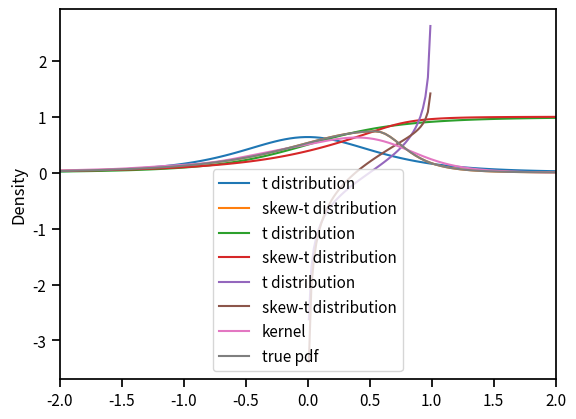

The matplotlib source for this figure:
#!/usr/bin/env python
# -*- coding: utf-8 -*-
r"""
Skewed Student Distribution
===========================

Introduction
------------

The distribution was proposed in [1]_.

The probability density function is given by

.. math::

    f\left(x|\eta,\lambda\right)=\begin{cases}
    bc\left(1+\frac{1}{\eta-2}\left(\frac{a+bx}{1-\lambda}\right)^{2}\right)
        ^{-\left(\eta+1\right)/2}, & x<-a/b,\\
    bc\left(1+\frac{1}{\eta-2}\left(\frac{a+bx}{1+\lambda}\right)^{2}\right)
        ^{-\left(\eta+1\right)/2}, & x\geq-a/b,
    \end{cases}

where :math:`2<\eta<\infty`, and :math:`-1<\lambda<1`.
The constants :math:`a`, :math:`b`, and :math:`c` are given by

.. math::

    a=4\lambda c\frac{\eta-2}{\eta-1},\quad b^{2}=1+3\lambda^{2}-a^{2},
        \quad c=\frac{\Gamma\left(\frac{\eta+1}{2}\right)}
        {\sqrt{\pi\left(\eta-2\right)}\Gamma\left(\frac{\eta}{2}\right)}.

A random variable with this density has mean zero and unit variance.
The distribution becomes Student t distribution when :math:`\lambda=0`.

References
----------

.. [1] Hansen, B. E. (1994). Autoregressive conditional density estimation.
    *International Economic Review*, 35(3), 705–730.
    <http://www.ssc.wisc.edu/~bhansen/papers/ier_94.pdf>

Examples
--------
>>> skewt = SkewStudent(eta=3, lam=-.5)
>>> arg = [-.5, 0, .5]

>>> print(skewt.pdf(arg))
[ 0.29791106  0.53007599  0.72613873]

>>> print(skewt.cdf(arg))
[ 0.21056021  0.38664586  0.66350259]

>>> print(skewt.icdf([.1, .5, .9]))
[-0.9786634   0.19359403  0.79257129]

>>> print(skewt.rvs(size=(2, 3)))
[[ 0.02398666 -0.61867166 -1.25345387]
 [-0.68277535 -0.30256514 -0.04516005]] #random

"""

from __future__ import print_function, division

import numpy as np
import matplotlib.pylab as plt
import seaborn as sns

from scipy.special import gamma
from scipy.stats import t, uniform

__author__ = "Stanislav Khrapov"
__email__ = "khrapovs@gmail.com"


class SkewStudent(object):

    """Skewed Student distribution class.

    Attributes
    ----------
    eta : float
        Degrees of freedom. :math:`2 < \eta < \infty`
    lam : float
        Skewness. :math:`-1 < \lambda < 1`

    Methods
    -------
    pdf
        Probability density function (PDF)
    cdf
        Cumulative density function (CDF)
    icdf
        Inverse cumulative density function (ICDF)
    rvs
        Random variates with mean zero and unit variance

    """

    def __init__(self, eta=10., lam=-.1):
        """Initialize the class.

        Parameters
        ----------
        eta : float
            Degrees of freedom. :math:`2 < \eta < \infty`
        lam : float
            Skewness. :math:`-1 < \lambda < 1`

        """
        self.eta = eta
        self.lam = lam

    def __const_a(self):
        """Compute a constant.

        Returns
        -------
        a : float

        """
        return 4*self.lam*self.__const_c()*(self.eta-2)/(self.eta-1)

    def __const_b(self):
        """Compute b constant.

        Returns
        -------
        b : float

        """
        return (1 + 3*self.lam**2 - self.__const_a()**2)**.5

    def __const_c(self):
        """Compute c constant.

        Returns
        -------
        c : float

        """
        return gamma((self.eta+1)/2) \
            / ((np.pi*(self.eta-2))**.5*gamma(self.eta/2))

    def pdf(self, arg):
        """Probability density function (PDF).

        Parameters
        ----------
        arg : array
            Grid of point to evaluate PDF at

        Returns
        -------
        array
            PDF values. Same shape as the input.

        """
        c = self.__const_c()
        a = self.__const_a()
        b = self.__const_b()

        return b*c*(1 + 1/(self.eta-2) \
            *((b*arg+a)/(1+np.sign(arg+a/b)*self.lam))**2)**(-(self.eta+1)/2)

    def cdf(self, arg):
        """Cumulative density function (CDF).

        Parameters
        ----------
        arg : array
            Grid of point to evaluate CDF at

        Returns
        -------
        array
            CDF values. Same shape as the input.

        """
        a = self.__const_a()
        b = self.__const_b()

        y = (b*arg+a)/(1+np.sign(arg+a/b)*self.lam) \
            * (self.eta/(self.eta-2))**.5
        cond = arg < -a/b

        return cond * (1-self.lam) * t.cdf(y, self.eta) \
            + ~cond * ((1-self.lam)/2 + (1+self.lam) * (t.cdf(y, self.eta)-.5))

    def icdf(self, arg):
        """Inverse cumulative density function (ICDF).

        Parameters
        ----------
        arg : array
            Grid of point to evaluate ICDF at. Must belong to (0, 1)

        Returns
        -------
        array
            ICDF values. Same shape as the input.

        """
        arg = np.atleast_1d(arg)

        a = self.__const_a()
        b = self.__const_b()

        cond = arg < (1-self.lam)/2

        icdf1 = (1-self.lam)/b * ((self.eta-2)/self.eta)**.5 \
            * t.ppf(arg[cond]/(1-self.lam), self.eta)-a/b
        icdf2 = (1+self.lam)/b * ((self.eta-2)/self.eta)**.5 \
            * t.ppf(.5+1/(1+self.lam) \
            *(arg[~cond]-(1-self.lam)/2), self.eta)-a/b
        icdf = -999.99*np.ones_like(arg)
        icdf[cond] = icdf1
        icdf[~cond] = icdf2

        if icdf.shape == (1, ):
            return float(icdf)
        else:
            return icdf

    def rvs(self, size=1):
        """Random variates with mean zero and unit variance.

        Parameters
        ----------
        size : int or tuple
            Size of output array

        Returns
        -------
        array
            Array of random variates

        """
        return self.icdf(uniform.rvs(size=size))

    def plot_pdf(self, arg=np.linspace(-2, 2, 100)):
        """Plot probability density function.

        Parameters
        ----------
        arg : array
            Grid of point to evaluate PDF at

        """
        scale = (self.eta/(self.eta-2))**.5
        plt.plot(arg, t.pdf(arg, self.eta, scale=1/scale),
                 label='t distribution')
        plt.plot(arg, self.pdf(arg), label='skew-t distribution')
        plt.legend()
        plt.show()

    def plot_cdf(self, arg=np.linspace(-2, 2, 100)):
        """Plot cumulative density function.

        Parameters
        ----------
        arg : array
            Grid of point to evaluate CDF at

        """
        scale = (self.eta/(self.eta-2))**.5
        plt.plot(arg, t.cdf(arg, self.eta, scale=1/scale),
                 label='t distribution')
        plt.plot(arg, self.cdf(arg), label='skew-t distribution')
        plt.legend()
        plt.show()

    def plot_icdf(self, arg=np.linspace(-.99, .99, 100)):
        """Plot inverse cumulative density function.

        Parameters
        ----------
        arg : array
            Grid of point to evaluate ICDF at

        """
        scale = (self.eta/(self.eta-2))**.5
        plt.plot(arg, t.ppf(arg, self.eta, scale=1/scale),
                 label='t distribution')
        plt.plot(arg, self.icdf(arg), label='skew-t distribution')
        plt.legend()
        plt.show()

    def plot_rvspdf(self, arg=np.linspace(-2, 2, 100), size=1000):
        """Plot kernel density estimate of a random sample.

        Parameters
        ----------
        arg : array
            Grid of point to evaluate ICDF at. Must belong to (0, 1)

        """
        rvs = self.rvs(size=size)
        xrange = [arg.min(), arg.max()]
        sns.kdeplot(rvs, clip=xrange, label='kernel')
        plt.plot(arg, self.pdf(arg), label='true pdf')
        plt.xlim(xrange)
        plt.legend()
        plt.show()


if __name__ == '__main__':

    sns.set_context('notebook')
    skewt = SkewStudent(eta=3, lam=-.5)
    skewt.plot_pdf()
    skewt.plot_cdf()
    skewt.plot_icdf()
    skewt.plot_rvspdf()
